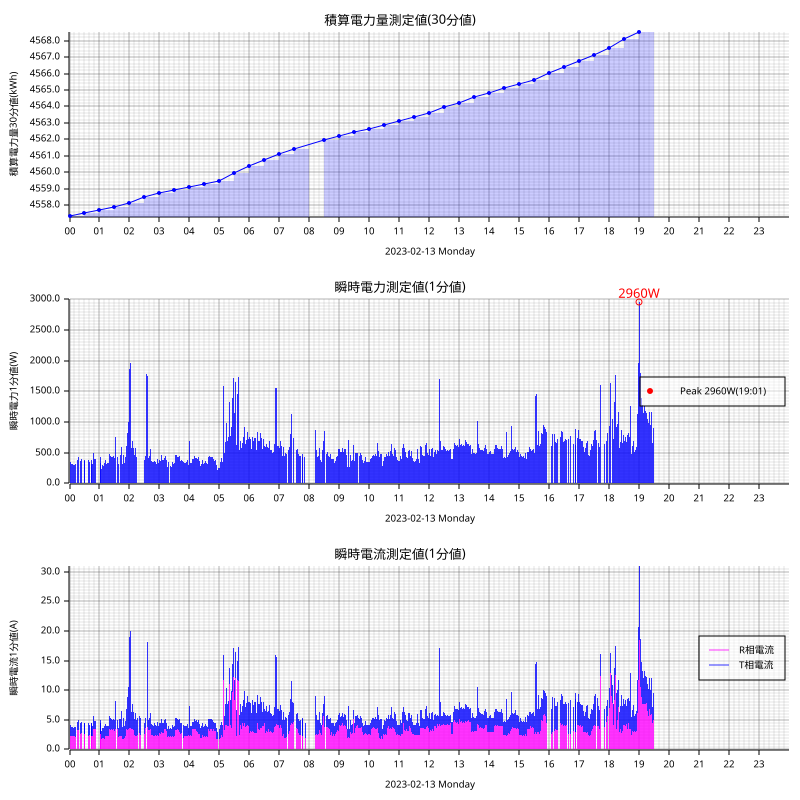

The table this chart was drawn from, first rows:
measured_at, sensor_id, message_id, cumlative_kwh, instant_watt, instant_ampere_R, instant_ampere_T
2023-02-13T00:00:00+09:00, smartmeter, 123039, , 764.0, , 
2023-02-13T00:00:00+09:00, smartmeter, 123040, , , 2.4, 5.8
2023-02-13T00:00:00+09:00, smartmeter, 123041, 4557, , , 
2023-02-13T00:01:00+09:00, smartmeter, 123042, , 368.0, , 
2023-02-13T00:01:00+09:00, smartmeter, 123043, , , 2.3, 2.0
2023-02-13T00:02:00+09:00, smartmeter, 123044, , 356.0, , 
2023-02-13T00:02:00+09:00, smartmeter, 123045, , , 2.2, 2.0
2023-02-13T00:03:00+09:00, smartmeter, 123046, , 328.0, , 
2023-02-13T00:03:00+09:00, smartmeter, 123047, , , 2.4, 1.6
2023-02-13T00:04:00+09:00, smartmeter, 123048, , 320.0, , 
2023-02-13T00:04:00+09:00, smartmeter, 123049, , , 2.3, 1.5
2023-02-13T00:05:00+09:00, smartmeter, 123050, , 304.0, , 
2023-02-13T00:05:00+09:00, smartmeter, 123051, , , 2.2, 1.5
2023-02-13T00:06:00+09:00, smartmeter, 123052, , 316.0, , 
2023-02-13T00:06:00+09:00, smartmeter, 123053, , , 2.3, 1.5
2023-02-13T00:07:00+09:00, smartmeter, 123054, , 316.0, , 
2023-02-13T00:07:00+09:00, smartmeter, 123055, , , 2.4, 1.5
2023-02-13T00:08:00+09:00, smartmeter, 123056, , 296.0, , 
2023-02-13T00:08:00+09:00, smartmeter, 123057, , , 2.2, 1.5
2023-02-13T00:09:00+09:00, smartmeter, 123058, , 292.0, , 
2023-02-13T00:09:00+09:00, smartmeter, 123059, , , 2.2, 1.5
2023-02-13T00:10:00+09:00, smartmeter, 123060, , 308.0, , 
2023-02-13T00:10:00+09:00, smartmeter, 123061, , , 2.3, 1.5
2023-02-13T00:11:00+09:00, smartmeter, 123062, , 288.0, , 
2023-02-13T00:11:00+09:00, smartmeter, 123063, , , 2.3, 1.3
2023-02-13T00:12:00+09:00, smartmeter, 123064, , 316.0, , 
2023-02-13T00:12:00+09:00, smartmeter, 123065, , , 2.1, 1.7
2023-02-13T00:13:00+09:00, smartmeter, 123066, , 348.0, , 
2023-02-13T00:13:00+09:00, smartmeter, 123067, , , 2.3, 1.8
2023-02-13T00:15:00+09:00, smartmeter, 123070, , 412.0, , 
2023-02-13T00:15:00+09:00, smartmeter, 123071, , , 3.2, 1.7
2023-02-13T00:16:00+09:00, smartmeter, 123072, , 380.0, , 
2023-02-13T00:16:00+09:00, smartmeter, 123073, , , 3.3, 1.3
2023-02-13T00:17:00+09:00, smartmeter, 123074, , 408.0, , 
2023-02-13T00:17:00+09:00, smartmeter, 123075, , , 3.5, 1.3
2023-02-13T00:18:00+09:00, smartmeter, 123076, , 424.0, , 
2023-02-13T00:18:00+09:00, smartmeter, 123077, , , 3.3, 1.7
2023-02-13T00:21:00+09:00, smartmeter, 123078, , 424.0, , 
2023-02-13T00:21:00+09:00, smartmeter, 123079, , , 3.3, 1.7
2023-02-13T00:21:00+09:00, smartmeter, 123080, , 424.0, , 
2023-02-13T00:21:00+09:00, smartmeter, 123081, , , 2.7, 2.1
2023-02-13T00:22:00+09:00, smartmeter, 123082, , 364.0, , 
2023-02-13T00:22:00+09:00, smartmeter, 123083, , , 2.7, 1.7
2023-02-13T00:23:00+09:00, smartmeter, 123084, , 372.0, , 
2023-02-13T00:23:00+09:00, smartmeter, 123085, , , 2.7, 1.7
2023-02-13T00:24:00+09:00, smartmeter, 123086, , 396.0, , 
2023-02-13T00:24:00+09:00, smartmeter, 123087, , , 2.8, 1.8
2023-02-13T00:25:00+09:00, smartmeter, 123088, , 440.0, , 
2023-02-13T00:27:00+09:00, smartmeter, 123092, , 408.0, , 
2023-02-13T00:27:00+09:00, smartmeter, 123093, , , 2.6, 2.1
2023-02-13T00:30:00+09:00, smartmeter, 123094, , 380.0, , 
2023-02-13T00:30:00+09:00, smartmeter, 123095, , , 2.8, 1.7
2023-02-13T00:30:00+09:00, smartmeter, 123096, , 364.0, , 
2023-02-13T00:30:00+09:00, smartmeter, 123097, , , 2.6, 1.7
2023-02-13T00:30:00+09:00, smartmeter, 123098, 4557, , , 
2023-02-13T00:31:00+09:00, smartmeter, 123099, , 328.0, , 
2023-02-13T00:31:00+09:00, smartmeter, 123100, , , 2.3, 1.7
2023-02-13T00:35:00+09:00, smartmeter, 123101, , 328.0, , 
2023-02-13T00:35:00+09:00, smartmeter, 123102, , , 2.2, 1.7
2023-02-13T00:38:00+09:00, smartmeter, 123103, , 380.0, , 
... 2,098 more rows
